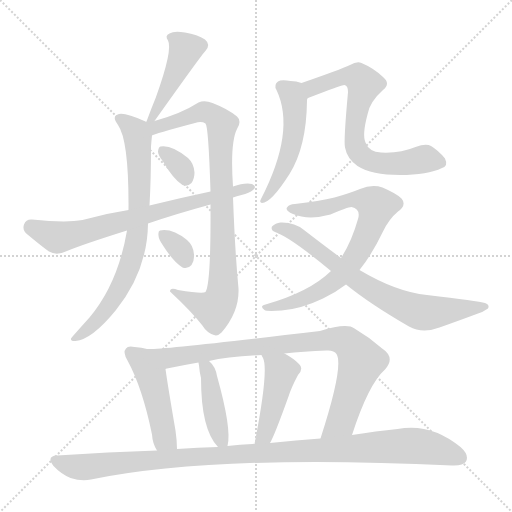
t = 0.00 s
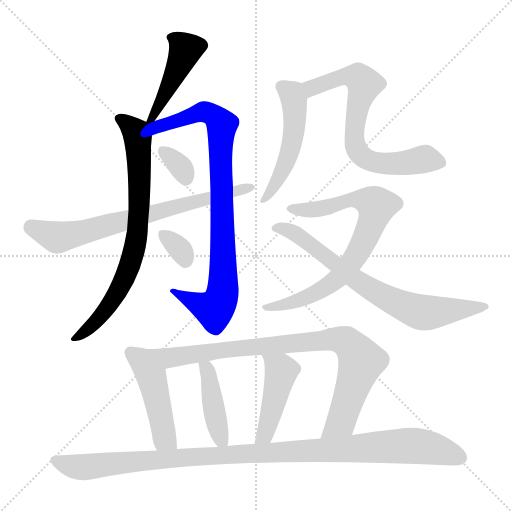
t = 2.28 s
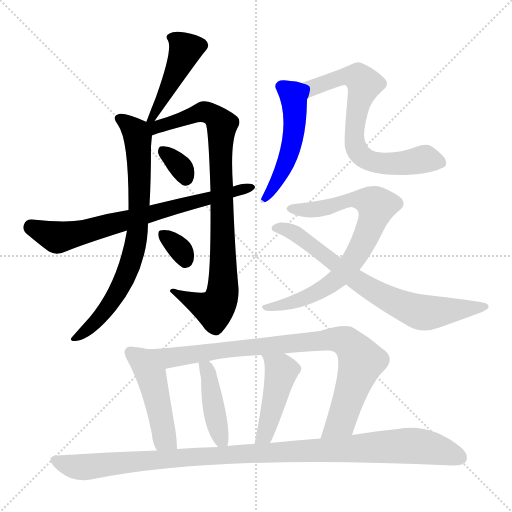
t = 4.56 s
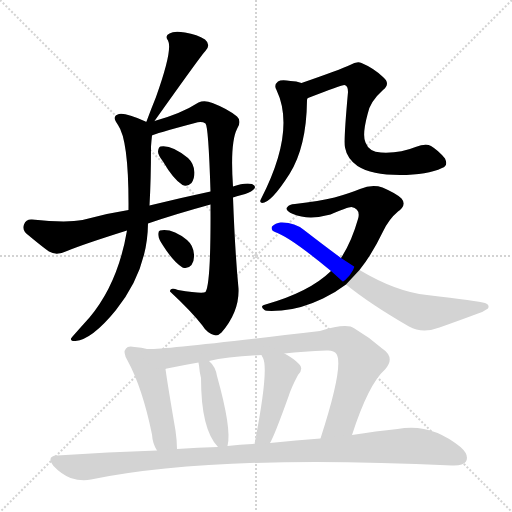
t = 6.84 s
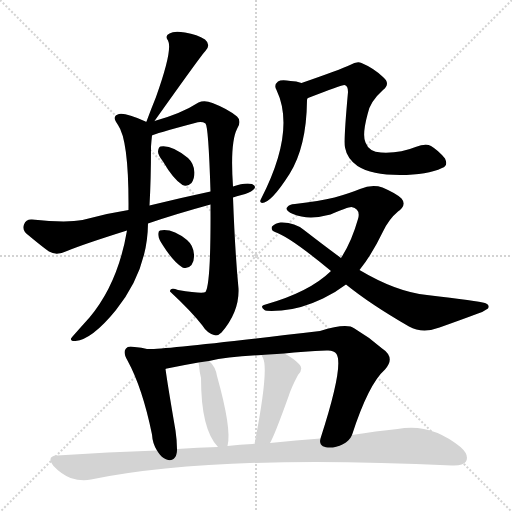
t = 9.12 s
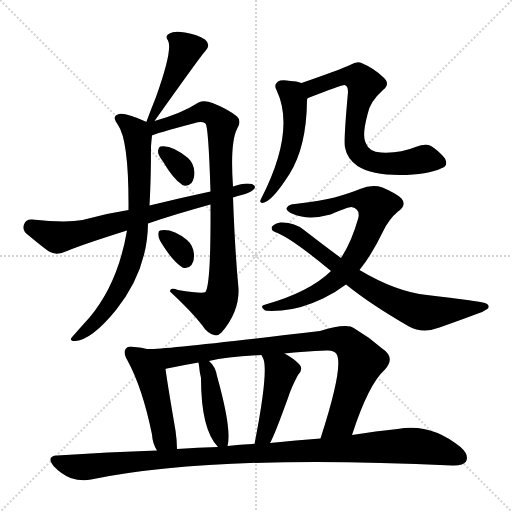
t = 11.41 s

The animated SVG that drew these frames (rendered in a browser with its animation timeline set to each time). Animation: 15 CSS @keyframes rules; one cycle of 11.41 s.

<svg version="1.1" viewBox="0 0 1024 1024" xmlns="http://www.w3.org/2000/svg">
  <g stroke="lightgray" stroke-dasharray="1,1" stroke-width="1" transform="scale(4, 4)">
    <line x1="0" y1="0" x2="256" y2="256"></line>
    <line x1="256" y1="0" x2="0" y2="256"></line>
    <line x1="128" y1="0" x2="128" y2="256"></line>
    <line x1="0" y1="128" x2="256" y2="128"></line>
  </g>
<g transform="scale(1, -1) translate(0, -900)">
   <style type="text/css">
    @keyframes keyframes0 {
      from {
       stroke: blue;
       stroke-dashoffset: 451;
       stroke-width: 128;
       }
       59% {
       animation-timing-function: step-end;
       stroke: blue;
       stroke-dashoffset: 0;
       stroke-width: 128;
       }
       to {
       stroke: black;
       stroke-width: 1024;
       }
       }
       #make-me-a-hanzi-animation-0 {
         animation: keyframes0 0.617025s both;
         animation-delay: 0.000000s;
         animation-timing-function: linear;
       }
    @keyframes keyframes1 {
      from {
       stroke: blue;
       stroke-dashoffset: 755;
       stroke-width: 128;
       }
       71% {
       animation-timing-function: step-end;
       stroke: blue;
       stroke-dashoffset: 0;
       stroke-width: 128;
       }
       to {
       stroke: black;
       stroke-width: 1024;
       }
       }
       #make-me-a-hanzi-animation-1 {
         animation: keyframes1 0.864421s both;
         animation-delay: 0.617025s;
         animation-timing-function: linear;
       }
    @keyframes keyframes2 {
      from {
       stroke: blue;
       stroke-dashoffset: 877;
       stroke-width: 128;
       }
       74% {
       animation-timing-function: step-end;
       stroke: blue;
       stroke-dashoffset: 0;
       stroke-width: 128;
       }
       to {
       stroke: black;
       stroke-width: 1024;
       }
       }
       #make-me-a-hanzi-animation-2 {
         animation: keyframes2 0.963704s both;
         animation-delay: 1.481445s;
         animation-timing-function: linear;
       }
    @keyframes keyframes3 {
      from {
       stroke: blue;
       stroke-dashoffset: 327;
       stroke-width: 128;
       }
       52% {
       animation-timing-function: step-end;
       stroke: blue;
       stroke-dashoffset: 0;
       stroke-width: 128;
       }
       to {
       stroke: black;
       stroke-width: 1024;
       }
       }
       #make-me-a-hanzi-animation-3 {
         animation: keyframes3 0.516113s both;
         animation-delay: 2.445150s;
         animation-timing-function: linear;
       }
    @keyframes keyframes4 {
      from {
       stroke: blue;
       stroke-dashoffset: 709;
       stroke-width: 128;
       }
       70% {
       animation-timing-function: step-end;
       stroke: blue;
       stroke-dashoffset: 0;
       stroke-width: 128;
       }
       to {
       stroke: black;
       stroke-width: 1024;
       }
       }
       #make-me-a-hanzi-animation-4 {
         animation: keyframes4 0.826986s both;
         animation-delay: 2.961263s;
         animation-timing-function: linear;
       }
    @keyframes keyframes5 {
      from {
       stroke: blue;
       stroke-dashoffset: 326;
       stroke-width: 128;
       }
       51% {
       animation-timing-function: step-end;
       stroke: blue;
       stroke-dashoffset: 0;
       stroke-width: 128;
       }
       to {
       stroke: black;
       stroke-width: 1024;
       }
       }
       #make-me-a-hanzi-animation-5 {
         animation: keyframes5 0.515299s both;
         animation-delay: 3.788249s;
         animation-timing-function: linear;
       }
    @keyframes keyframes6 {
      from {
       stroke: blue;
       stroke-dashoffset: 510;
       stroke-width: 128;
       }
       62% {
       animation-timing-function: step-end;
       stroke: blue;
       stroke-dashoffset: 0;
       stroke-width: 128;
       }
       to {
       stroke: black;
       stroke-width: 1024;
       }
       }
       #make-me-a-hanzi-animation-6 {
         animation: keyframes6 0.665039s both;
         animation-delay: 4.303548s;
         animation-timing-function: linear;
       }
    @keyframes keyframes7 {
      from {
       stroke: blue;
       stroke-dashoffset: 693;
       stroke-width: 128;
       }
       69% {
       animation-timing-function: step-end;
       stroke: blue;
       stroke-dashoffset: 0;
       stroke-width: 128;
       }
       to {
       stroke: black;
       stroke-width: 1024;
       }
       }
       #make-me-a-hanzi-animation-7 {
         animation: keyframes7 0.813965s both;
         animation-delay: 4.968587s;
         animation-timing-function: linear;
       }
    @keyframes keyframes8 {
      from {
       stroke: blue;
       stroke-dashoffset: 755;
       stroke-width: 128;
       }
       71% {
       animation-timing-function: step-end;
       stroke: blue;
       stroke-dashoffset: 0;
       stroke-width: 128;
       }
       to {
       stroke: black;
       stroke-width: 1024;
       }
       }
       #make-me-a-hanzi-animation-8 {
         animation: keyframes8 0.864421s both;
         animation-delay: 5.782552s;
         animation-timing-function: linear;
       }
    @keyframes keyframes9 {
      from {
       stroke: blue;
       stroke-dashoffset: 721;
       stroke-width: 128;
       }
       70% {
       animation-timing-function: step-end;
       stroke: blue;
       stroke-dashoffset: 0;
       stroke-width: 128;
       }
       to {
       stroke: black;
       stroke-width: 1024;
       }
       }
       #make-me-a-hanzi-animation-9 {
         animation: keyframes9 0.836751s both;
         animation-delay: 6.646973s;
         animation-timing-function: linear;
       }
    @keyframes keyframes10 {
      from {
       stroke: blue;
       stroke-dashoffset: 471;
       stroke-width: 128;
       }
       61% {
       animation-timing-function: step-end;
       stroke: blue;
       stroke-dashoffset: 0;
       stroke-width: 128;
       }
       to {
       stroke: black;
       stroke-width: 1024;
       }
       }
       #make-me-a-hanzi-animation-10 {
         animation: keyframes10 0.633301s both;
         animation-delay: 7.483724s;
         animation-timing-function: linear;
       }
    @keyframes keyframes11 {
      from {
       stroke: blue;
       stroke-dashoffset: 869;
       stroke-width: 128;
       }
       74% {
       animation-timing-function: step-end;
       stroke: blue;
       stroke-dashoffset: 0;
       stroke-width: 128;
       }
       to {
       stroke: black;
       stroke-width: 1024;
       }
       }
       #make-me-a-hanzi-animation-11 {
         animation: keyframes11 0.957194s both;
         animation-delay: 8.117025s;
         animation-timing-function: linear;
       }
    @keyframes keyframes12 {
      from {
       stroke: blue;
       stroke-dashoffset: 425;
       stroke-width: 128;
       }
       58% {
       animation-timing-function: step-end;
       stroke: blue;
       stroke-dashoffset: 0;
       stroke-width: 128;
       }
       to {
       stroke: black;
       stroke-width: 1024;
       }
       }
       #make-me-a-hanzi-animation-12 {
         animation: keyframes12 0.595866s both;
         animation-delay: 9.074219s;
         animation-timing-function: linear;
       }
    @keyframes keyframes13 {
      from {
       stroke: blue;
       stroke-dashoffset: 446;
       stroke-width: 128;
       }
       59% {
       animation-timing-function: step-end;
       stroke: blue;
       stroke-dashoffset: 0;
       stroke-width: 128;
       }
       to {
       stroke: black;
       stroke-width: 1024;
       }
       }
       #make-me-a-hanzi-animation-13 {
         animation: keyframes13 0.612956s both;
         animation-delay: 9.670085s;
         animation-timing-function: linear;
       }
    @keyframes keyframes14 {
      from {
       stroke: blue;
       stroke-dashoffset: 1071;
       stroke-width: 128;
       }
       78% {
       animation-timing-function: step-end;
       stroke: blue;
       stroke-dashoffset: 0;
       stroke-width: 128;
       }
       to {
       stroke: black;
       stroke-width: 1024;
       }
       }
       #make-me-a-hanzi-animation-14 {
         animation: keyframes14 1.121582s both;
         animation-delay: 10.283040s;
         animation-timing-function: linear;
       }
</style>
<path d="M 309.0 658.0 Q 405.0 793.0 410.0 797.0 Q 423.0 810.0 410.0 821.0 Q 395.0 831.0 370.0 835.0 Q 348.0 839.0 339.0 833.0 Q 329.0 829.0 336.0 819.0 Q 346.0 801.0 312.0 706.0 Q 303.0 684.0 293.0 657.0 Q 292.0 657.0 292.0 656.0 C 279.0 629.0 292.0 634.0 309.0 658.0 Z" fill="lightgray"></path> 
<path d="M 292.0 656.0 Q 292.0 657.0 291.0 657.0 Q 251.0 675.0 238.0 672.0 Q 222.0 668.0 236.0 650.0 Q 258.0 619.0 257.0 480.0 L 254.0 439.0 Q 236.0 333.0 179.0 265.0 Q 143.0 225.0 142.0 223.0 Q 141.0 217.0 151.0 218.0 Q 184.0 221.0 232.0 280.0 Q 295.0 359.0 296.0 453.0 L 299.0 489.0 Q 302.0 541.0 302.0 607.0 Q 303.0 620.0 304.0 629.0 C 306.0 649.0 306.0 649.0 292.0 656.0 Z" fill="lightgray"></path> 
<path d="M 421.0 491.0 Q 422.0 332.0 411.0 316.0 Q 405.0 312.0 356.0 320.0 Q 340.0 326.0 340.0 317.0 Q 382.0 278.0 404.0 250.0 Q 414.0 234.0 428.0 230.0 Q 435.0 227.0 443.0 235.0 Q 479.0 277.0 477.0 323.0 Q 470.0 396.0 466.0 505.0 L 466.0 527.0 Q 460.0 614.0 474.0 642.0 Q 484.0 658.0 474.0 667.0 Q 456.0 682.0 425.0 694.0 Q 409.0 700.0 397.0 695.0 Q 363.0 673.0 309.0 658.0 C 280.0 649.0 265.0 615.0 304.0 629.0 Q 307.0 632.0 390.0 654.0 Q 403.0 658.0 411.0 653.0 Q 417.0 647.0 421.0 517.0 L 421.0 491.0 Z" fill="lightgray"></path> 
<path d="M 326.0 577.0 Q 347.0 541.0 365.0 530.0 Q 375.0 526.0 383.0 534.0 Q 389.0 543.0 389.0 555.0 Q 388.0 573.0 376.0 584.0 Q 343.0 611.0 321.0 607.0 Q 317.0 606.0 316.0 597.0 Q 316.0 590.0 326.0 577.0 Z" fill="lightgray"></path> 
<path d="M 296.0 453.0 Q 348.0 471.0 421.0 491.0 L 466.0 505.0 Q 473.0 508.0 483.0 510.0 Q 499.0 514.0 506.0 520.0 Q 515.0 527.0 504.0 532.0 Q 489.0 535.0 466.0 527.0 L 421.0 517.0 Q 360.0 504.0 299.0 489.0 L 257.0 480.0 Q 211.0 473.0 165.0 460.0 Q 132.0 454.0 64.0 461.0 Q 52.0 462.0 48.0 451.0 Q 44.0 439.0 55.0 431.0 Q 85.0 406.0 98.0 397.0 Q 113.0 388.0 134.0 398.0 Q 165.0 411.0 254.0 439.0 L 296.0 453.0 Z" fill="lightgray"></path> 
<path d="M 326.0 409.0 Q 347.0 376.0 365.0 365.0 Q 375.0 361.0 383.0 370.0 Q 389.0 379.0 388.0 391.0 Q 387.0 409.0 374.0 420.0 Q 344.0 444.0 320.0 439.0 Q 316.0 438.0 317.0 429.0 Q 317.0 422.0 326.0 409.0 Z" fill="lightgray"></path> 
<path d="M 603.0 734.0 Q 593.0 738.0 581.0 738.0 Q 562.0 741.0 556.0 737.0 Q 547.0 730.0 553.0 720.0 Q 592.0 638.0 522.0 502.0 Q 518.0 495.0 524.0 494.0 Q 542.0 494.0 579.0 552.0 Q 613.0 606.0 614.0 699.0 Q 614.0 702.0 615.0 703.0 Q 614.0 704.0 616.0 704.0 C 623.0 728.0 623.0 728.0 603.0 734.0 Z" fill="lightgray"></path> 
<path d="M 616.0 704.0 Q 686.0 731.0 689.0 730.0 Q 696.0 729.0 696.0 716.0 Q 687.0 617.0 690.0 605.0 Q 694.0 583.0 715.0 568.0 Q 743.0 550.0 800.0 550.0 Q 855.0 550.0 884.0 564.0 Q 897.0 568.0 890.0 583.0 Q 877.0 599.0 862.0 608.0 Q 852.0 614.0 831.0 606.0 Q 800.0 593.0 762.0 595.0 Q 738.0 596.0 731.0 615.0 Q 724.0 630.0 735.0 671.0 Q 739.0 696.0 766.0 720.0 Q 782.0 733.0 766.0 746.0 Q 747.0 764.0 723.0 774.0 Q 714.0 778.0 700.0 770.0 Q 681.0 761.0 603.0 734.0 C 575.0 724.0 588.0 693.0 616.0 704.0 Z" fill="lightgray"></path> 
<path d="M 719.0 360.0 Q 744.0 391.0 766.0 437.0 Q 778.0 462.0 796.0 477.0 Q 814.0 490.0 803.0 503.0 Q 793.0 513.0 765.0 525.0 Q 744.0 532.0 720.0 522.0 Q 698.0 513.0 669.0 505.0 Q 639.0 498.0 590.0 492.0 Q 578.0 492.0 574.0 485.0 Q 570.0 479.0 586.0 472.0 Q 617.0 459.0 661.0 471.0 Q 695.0 486.0 703.0 486.0 Q 722.0 482.0 716.0 462.0 Q 703.0 416.0 682.0 384.0 L 662.0 358.0 Q 619.0 316.0 531.0 291.0 Q 518.0 288.0 529.0 280.0 Q 533.0 277.0 563.0 279.0 Q 602.0 282.0 646.0 303.0 Q 671.0 315.0 692.0 331.0 L 719.0 360.0 Z" fill="lightgray"></path> 
<path d="M 692.0 331.0 Q 740.0 292.0 818.0 247.0 Q 845.0 232.0 879.0 245.0 Q 924.0 261.0 956.0 273.0 Q 966.0 276.0 976.0 283.0 Q 980.0 290.0 970.0 294.0 Q 957.0 298.0 854.0 310.0 Q 793.0 316.0 719.0 360.0 L 682.0 384.0 Q 648.0 409.0 608.0 440.0 Q 589.0 456.0 561.0 455.0 Q 551.0 454.0 544.0 447.0 Q 541.0 440.0 550.0 436.0 Q 580.0 426.0 662.0 358.0 L 692.0 331.0 Z" fill="lightgray"></path> 
<path d="M 294.0 202.0 Q 284.0 205.0 269.0 206.0 Q 256.0 209.0 252.0 203.0 Q 245.0 196.0 255.0 179.0 Q 285.0 124.0 304.0 31.0 Q 305.0 13.0 314.0 -1.0 C 329.0 -27.0 355.0 -28.0 354.0 2.0 Q 354.0 18.0 351.0 39.0 Q 335.0 132.0 331.0 162.0 C 327.0 192.0 323.0 195.0 294.0 202.0 Z" fill="lightgray"></path> 
<path d="M 704.0 30.0 Q 737.0 132.0 770.0 161.0 Q 792.0 185.0 763.0 204.0 Q 738.0 226.0 709.0 243.0 Q 694.0 255.0 640.0 238.0 Q 312.0 199.0 294.0 202.0 C 264.0 201.0 302.0 155.0 331.0 162.0 Q 331.0 163.0 334.0 163.0 Q 368.0 170.0 397.0 175.0 L 418.0 178.0 Q 455.0 187.0 523.0 190.0 L 569.0 193.0 Q 606.0 197.0 653.0 199.0 Q 668.0 200.0 673.0 192.0 Q 688.0 168.0 641.0 23.0 C 632.0 -6.0 694.0 2.0 704.0 30.0 Z" fill="lightgray"></path> 
<path d="M 455.0 8.0 Q 464.0 41.0 434.0 148.0 Q 431.0 167.0 418.0 178.0 C 396.0 199.0 392.0 203.0 397.0 175.0 Q 397.0 174.0 398.0 169.0 Q 399.0 156.0 402.0 144.0 Q 402.0 41.0 436.0 6.0 C 451.0 -11.0 451.0 -11.0 455.0 8.0 Z" fill="lightgray"></path> 
<path d="M 540.0 14.0 Q 549.0 29.0 577.0 107.0 Q 583.0 126.0 596.0 150.0 Q 608.0 163.0 598.0 172.0 Q 589.0 182.0 569.0 193.0 C 543.0 208.0 510.0 217.0 523.0 190.0 Q 523.0 189.0 526.0 184.0 Q 538.0 160.0 509.0 12.0 C 503.0 -17.0 526.0 -13.0 540.0 14.0 Z" fill="lightgray"></path> 
<path d="M 314.0 -1.0 Q 217.0 -4.0 114.0 -11.0 Q 92.0 -12.0 107.0 -32.0 Q 122.0 -48.0 141.0 -56.0 Q 163.0 -63.0 182.0 -59.0 Q 431.0 -8.0 904.0 -31.0 Q 926.0 -32.0 932.0 -23.0 Q 939.0 -10.0 921.0 6.0 Q 861.0 55.0 795.0 42.0 Q 753.0 38.0 704.0 30.0 L 641.0 23.0 Q 593.0 20.0 540.0 14.0 L 509.0 12.0 Q 506.0 13.0 505.0 12.0 Q 480.0 11.0 455.0 8.0 L 436.0 6.0 Q 396.0 5.0 354.0 2.0 L 314.0 -1.0 Z" fill="lightgray"></path> 
      <clipPath id="make-me-a-hanzi-clip-0">
      <path d="M 309.0 658.0 Q 405.0 793.0 410.0 797.0 Q 423.0 810.0 410.0 821.0 Q 395.0 831.0 370.0 835.0 Q 348.0 839.0 339.0 833.0 Q 329.0 829.0 336.0 819.0 Q 346.0 801.0 312.0 706.0 Q 303.0 684.0 293.0 657.0 Q 292.0 657.0 292.0 656.0 C 279.0 629.0 292.0 634.0 309.0 658.0 Z" fill="lightgray"></path>
      </clipPath>
      <path clip-path="url(#make-me-a-hanzi-clip-0)" d="M 348.0 824.0 L 371.0 801.0 L 336.0 721.0 L 327.0 713.0 L 326.0 698.0 L 314.0 685.0 L 312.0 672.0 L 297.0 663.0 " fill="none" id="make-me-a-hanzi-animation-0" stroke-dasharray="323 646" stroke-linecap="round"></path>

      <clipPath id="make-me-a-hanzi-clip-1">
      <path d="M 292.0 656.0 Q 292.0 657.0 291.0 657.0 Q 251.0 675.0 238.0 672.0 Q 222.0 668.0 236.0 650.0 Q 258.0 619.0 257.0 480.0 L 254.0 439.0 Q 236.0 333.0 179.0 265.0 Q 143.0 225.0 142.0 223.0 Q 141.0 217.0 151.0 218.0 Q 184.0 221.0 232.0 280.0 Q 295.0 359.0 296.0 453.0 L 299.0 489.0 Q 302.0 541.0 302.0 607.0 Q 303.0 620.0 304.0 629.0 C 306.0 649.0 306.0 649.0 292.0 656.0 Z" fill="lightgray"></path>
      </clipPath>
      <path clip-path="url(#make-me-a-hanzi-clip-1)" d="M 240.0 661.0 L 271.0 637.0 L 275.0 625.0 L 279.0 510.0 L 272.0 418.0 L 258.0 363.0 L 232.0 310.0 L 191.0 255.0 L 147.0 222.0 " fill="none" id="make-me-a-hanzi-animation-1" stroke-dasharray="627 1254" stroke-linecap="round"></path>

      <clipPath id="make-me-a-hanzi-clip-2">
      <path d="M 421.0 491.0 Q 422.0 332.0 411.0 316.0 Q 405.0 312.0 356.0 320.0 Q 340.0 326.0 340.0 317.0 Q 382.0 278.0 404.0 250.0 Q 414.0 234.0 428.0 230.0 Q 435.0 227.0 443.0 235.0 Q 479.0 277.0 477.0 323.0 Q 470.0 396.0 466.0 505.0 L 466.0 527.0 Q 460.0 614.0 474.0 642.0 Q 484.0 658.0 474.0 667.0 Q 456.0 682.0 425.0 694.0 Q 409.0 700.0 397.0 695.0 Q 363.0 673.0 309.0 658.0 C 280.0 649.0 265.0 615.0 304.0 629.0 Q 307.0 632.0 390.0 654.0 Q 403.0 658.0 411.0 653.0 Q 417.0 647.0 421.0 517.0 L 421.0 491.0 Z" fill="lightgray"></path>
      </clipPath>
      <path clip-path="url(#make-me-a-hanzi-clip-2)" d="M 297.0 650.0 L 311.0 645.0 L 407.0 676.0 L 424.0 671.0 L 444.0 649.0 L 442.0 304.0 L 428.0 281.0 L 349.0 314.0 " fill="none" id="make-me-a-hanzi-animation-2" stroke-dasharray="749 1498" stroke-linecap="round"></path>

      <clipPath id="make-me-a-hanzi-clip-3">
      <path d="M 326.0 577.0 Q 347.0 541.0 365.0 530.0 Q 375.0 526.0 383.0 534.0 Q 389.0 543.0 389.0 555.0 Q 388.0 573.0 376.0 584.0 Q 343.0 611.0 321.0 607.0 Q 317.0 606.0 316.0 597.0 Q 316.0 590.0 326.0 577.0 Z" fill="lightgray"></path>
      </clipPath>
      <path clip-path="url(#make-me-a-hanzi-clip-3)" d="M 327.0 598.0 L 356.0 573.0 L 371.0 544.0 " fill="none" id="make-me-a-hanzi-animation-3" stroke-dasharray="199 398" stroke-linecap="round"></path>

      <clipPath id="make-me-a-hanzi-clip-4">
      <path d="M 296.0 453.0 Q 348.0 471.0 421.0 491.0 L 466.0 505.0 Q 473.0 508.0 483.0 510.0 Q 499.0 514.0 506.0 520.0 Q 515.0 527.0 504.0 532.0 Q 489.0 535.0 466.0 527.0 L 421.0 517.0 Q 360.0 504.0 299.0 489.0 L 257.0 480.0 Q 211.0 473.0 165.0 460.0 Q 132.0 454.0 64.0 461.0 Q 52.0 462.0 48.0 451.0 Q 44.0 439.0 55.0 431.0 Q 85.0 406.0 98.0 397.0 Q 113.0 388.0 134.0 398.0 Q 165.0 411.0 254.0 439.0 L 296.0 453.0 Z" fill="lightgray"></path>
      </clipPath>
      <path clip-path="url(#make-me-a-hanzi-clip-4)" d="M 62.0 447.0 L 113.0 425.0 L 498.0 525.0 " fill="none" id="make-me-a-hanzi-animation-4" stroke-dasharray="581 1162" stroke-linecap="round"></path>

      <clipPath id="make-me-a-hanzi-clip-5">
      <path d="M 326.0 409.0 Q 347.0 376.0 365.0 365.0 Q 375.0 361.0 383.0 370.0 Q 389.0 379.0 388.0 391.0 Q 387.0 409.0 374.0 420.0 Q 344.0 444.0 320.0 439.0 Q 316.0 438.0 317.0 429.0 Q 317.0 422.0 326.0 409.0 Z" fill="lightgray"></path>
      </clipPath>
      <path clip-path="url(#make-me-a-hanzi-clip-5)" d="M 327.0 432.0 L 355.0 408.0 L 371.0 379.0 " fill="none" id="make-me-a-hanzi-animation-5" stroke-dasharray="198 396" stroke-linecap="round"></path>

      <clipPath id="make-me-a-hanzi-clip-6">
      <path d="M 603.0 734.0 Q 593.0 738.0 581.0 738.0 Q 562.0 741.0 556.0 737.0 Q 547.0 730.0 553.0 720.0 Q 592.0 638.0 522.0 502.0 Q 518.0 495.0 524.0 494.0 Q 542.0 494.0 579.0 552.0 Q 613.0 606.0 614.0 699.0 Q 614.0 702.0 615.0 703.0 Q 614.0 704.0 616.0 704.0 C 623.0 728.0 623.0 728.0 603.0 734.0 Z" fill="lightgray"></path>
      </clipPath>
      <path clip-path="url(#make-me-a-hanzi-clip-6)" d="M 562.0 727.0 L 588.0 703.0 L 589.0 642.0 L 562.0 548.0 L 527.0 499.0 " fill="none" id="make-me-a-hanzi-animation-6" stroke-dasharray="382 764" stroke-linecap="round"></path>

      <clipPath id="make-me-a-hanzi-clip-7">
      <path d="M 616.0 704.0 Q 686.0 731.0 689.0 730.0 Q 696.0 729.0 696.0 716.0 Q 687.0 617.0 690.0 605.0 Q 694.0 583.0 715.0 568.0 Q 743.0 550.0 800.0 550.0 Q 855.0 550.0 884.0 564.0 Q 897.0 568.0 890.0 583.0 Q 877.0 599.0 862.0 608.0 Q 852.0 614.0 831.0 606.0 Q 800.0 593.0 762.0 595.0 Q 738.0 596.0 731.0 615.0 Q 724.0 630.0 735.0 671.0 Q 739.0 696.0 766.0 720.0 Q 782.0 733.0 766.0 746.0 Q 747.0 764.0 723.0 774.0 Q 714.0 778.0 700.0 770.0 Q 681.0 761.0 603.0 734.0 C 575.0 724.0 588.0 693.0 616.0 704.0 Z" fill="lightgray"></path>
      </clipPath>
      <path clip-path="url(#make-me-a-hanzi-clip-7)" d="M 615.0 733.0 L 627.0 724.0 L 696.0 748.0 L 716.0 744.0 L 728.0 732.0 L 708.0 638.0 L 712.0 604.0 L 731.0 583.0 L 775.0 572.0 L 851.0 582.0 L 881.0 575.0 " fill="none" id="make-me-a-hanzi-animation-7" stroke-dasharray="565 1130" stroke-linecap="round"></path>

      <clipPath id="make-me-a-hanzi-clip-8">
      <path d="M 719.0 360.0 Q 744.0 391.0 766.0 437.0 Q 778.0 462.0 796.0 477.0 Q 814.0 490.0 803.0 503.0 Q 793.0 513.0 765.0 525.0 Q 744.0 532.0 720.0 522.0 Q 698.0 513.0 669.0 505.0 Q 639.0 498.0 590.0 492.0 Q 578.0 492.0 574.0 485.0 Q 570.0 479.0 586.0 472.0 Q 617.0 459.0 661.0 471.0 Q 695.0 486.0 703.0 486.0 Q 722.0 482.0 716.0 462.0 Q 703.0 416.0 682.0 384.0 L 662.0 358.0 Q 619.0 316.0 531.0 291.0 Q 518.0 288.0 529.0 280.0 Q 533.0 277.0 563.0 279.0 Q 602.0 282.0 646.0 303.0 Q 671.0 315.0 692.0 331.0 L 719.0 360.0 Z" fill="lightgray"></path>
      </clipPath>
      <path clip-path="url(#make-me-a-hanzi-clip-8)" d="M 581.0 483.0 L 649.0 483.0 L 707.0 502.0 L 736.0 498.0 L 753.0 488.0 L 726.0 414.0 L 675.0 343.0 L 606.0 302.0 L 533.0 285.0 " fill="none" id="make-me-a-hanzi-animation-8" stroke-dasharray="627 1254" stroke-linecap="round"></path>

      <clipPath id="make-me-a-hanzi-clip-9">
      <path d="M 692.0 331.0 Q 740.0 292.0 818.0 247.0 Q 845.0 232.0 879.0 245.0 Q 924.0 261.0 956.0 273.0 Q 966.0 276.0 976.0 283.0 Q 980.0 290.0 970.0 294.0 Q 957.0 298.0 854.0 310.0 Q 793.0 316.0 719.0 360.0 L 682.0 384.0 Q 648.0 409.0 608.0 440.0 Q 589.0 456.0 561.0 455.0 Q 551.0 454.0 544.0 447.0 Q 541.0 440.0 550.0 436.0 Q 580.0 426.0 662.0 358.0 L 692.0 331.0 Z" fill="lightgray"></path>
      </clipPath>
      <path clip-path="url(#make-me-a-hanzi-clip-9)" d="M 552.0 444.0 L 594.0 431.0 L 709.0 342.0 L 811.0 286.0 L 852.0 274.0 L 968.0 286.0 " fill="none" id="make-me-a-hanzi-animation-9" stroke-dasharray="593 1186" stroke-linecap="round"></path>

      <clipPath id="make-me-a-hanzi-clip-10">
      <path d="M 294.0 202.0 Q 284.0 205.0 269.0 206.0 Q 256.0 209.0 252.0 203.0 Q 245.0 196.0 255.0 179.0 Q 285.0 124.0 304.0 31.0 Q 305.0 13.0 314.0 -1.0 C 329.0 -27.0 355.0 -28.0 354.0 2.0 Q 354.0 18.0 351.0 39.0 Q 335.0 132.0 331.0 162.0 C 327.0 192.0 323.0 195.0 294.0 202.0 Z" fill="lightgray"></path>
      </clipPath>
      <path clip-path="url(#make-me-a-hanzi-clip-10)" d="M 261.0 195.0 L 282.0 180.0 L 302.0 149.0 L 329.0 24.0 L 347.0 7.0 " fill="none" id="make-me-a-hanzi-animation-10" stroke-dasharray="343 686" stroke-linecap="round"></path>

      <clipPath id="make-me-a-hanzi-clip-11">
      <path d="M 704.0 30.0 Q 737.0 132.0 770.0 161.0 Q 792.0 185.0 763.0 204.0 Q 738.0 226.0 709.0 243.0 Q 694.0 255.0 640.0 238.0 Q 312.0 199.0 294.0 202.0 C 264.0 201.0 302.0 155.0 331.0 162.0 Q 331.0 163.0 334.0 163.0 Q 368.0 170.0 397.0 175.0 L 418.0 178.0 Q 455.0 187.0 523.0 190.0 L 569.0 193.0 Q 606.0 197.0 653.0 199.0 Q 668.0 200.0 673.0 192.0 Q 688.0 168.0 641.0 23.0 C 632.0 -6.0 694.0 2.0 704.0 30.0 Z" fill="lightgray"></path>
      </clipPath>
      <path clip-path="url(#make-me-a-hanzi-clip-11)" d="M 302.0 197.0 L 338.0 184.0 L 521.0 209.0 L 673.0 222.0 L 692.0 217.0 L 707.0 203.0 L 722.0 175.0 L 682.0 57.0 L 648.0 35.0 " fill="none" id="make-me-a-hanzi-animation-11" stroke-dasharray="741 1482" stroke-linecap="round"></path>

      <clipPath id="make-me-a-hanzi-clip-12">
      <path d="M 455.0 8.0 Q 464.0 41.0 434.0 148.0 Q 431.0 167.0 418.0 178.0 C 396.0 199.0 392.0 203.0 397.0 175.0 Q 397.0 174.0 398.0 169.0 Q 399.0 156.0 402.0 144.0 Q 402.0 41.0 436.0 6.0 C 451.0 -11.0 451.0 -11.0 455.0 8.0 Z" fill="lightgray"></path>
      </clipPath>
      <path clip-path="url(#make-me-a-hanzi-clip-12)" d="M 403.0 173.0 L 418.0 150.0 L 434.0 50.0 L 450.0 13.0 " fill="none" id="make-me-a-hanzi-animation-12" stroke-dasharray="297 594" stroke-linecap="round"></path>

      <clipPath id="make-me-a-hanzi-clip-13">
      <path d="M 540.0 14.0 Q 549.0 29.0 577.0 107.0 Q 583.0 126.0 596.0 150.0 Q 608.0 163.0 598.0 172.0 Q 589.0 182.0 569.0 193.0 C 543.0 208.0 510.0 217.0 523.0 190.0 Q 523.0 189.0 526.0 184.0 Q 538.0 160.0 509.0 12.0 C 503.0 -17.0 526.0 -13.0 540.0 14.0 Z" fill="lightgray"></path>
      </clipPath>
      <path clip-path="url(#make-me-a-hanzi-clip-13)" d="M 531.0 190.0 L 562.0 155.0 L 533.0 40.0 L 529.0 30.0 L 516.0 24.0 " fill="none" id="make-me-a-hanzi-animation-13" stroke-dasharray="318 636" stroke-linecap="round"></path>

      <clipPath id="make-me-a-hanzi-clip-14">
      <path d="M 314.0 -1.0 Q 217.0 -4.0 114.0 -11.0 Q 92.0 -12.0 107.0 -32.0 Q 122.0 -48.0 141.0 -56.0 Q 163.0 -63.0 182.0 -59.0 Q 431.0 -8.0 904.0 -31.0 Q 926.0 -32.0 932.0 -23.0 Q 939.0 -10.0 921.0 6.0 Q 861.0 55.0 795.0 42.0 Q 753.0 38.0 704.0 30.0 L 641.0 23.0 Q 593.0 20.0 540.0 14.0 L 509.0 12.0 Q 506.0 13.0 505.0 12.0 Q 480.0 11.0 455.0 8.0 L 436.0 6.0 Q 396.0 5.0 354.0 2.0 L 314.0 -1.0 Z" fill="lightgray"></path>
      </clipPath>
      <path clip-path="url(#make-me-a-hanzi-clip-14)" d="M 111.0 -22.0 L 164.0 -34.0 L 488.0 -7.0 L 807.0 9.0 L 861.0 4.0 L 920.0 -15.0 " fill="none" id="make-me-a-hanzi-animation-14" stroke-dasharray="943 1886" stroke-linecap="round"></path>

</g>
</svg>
